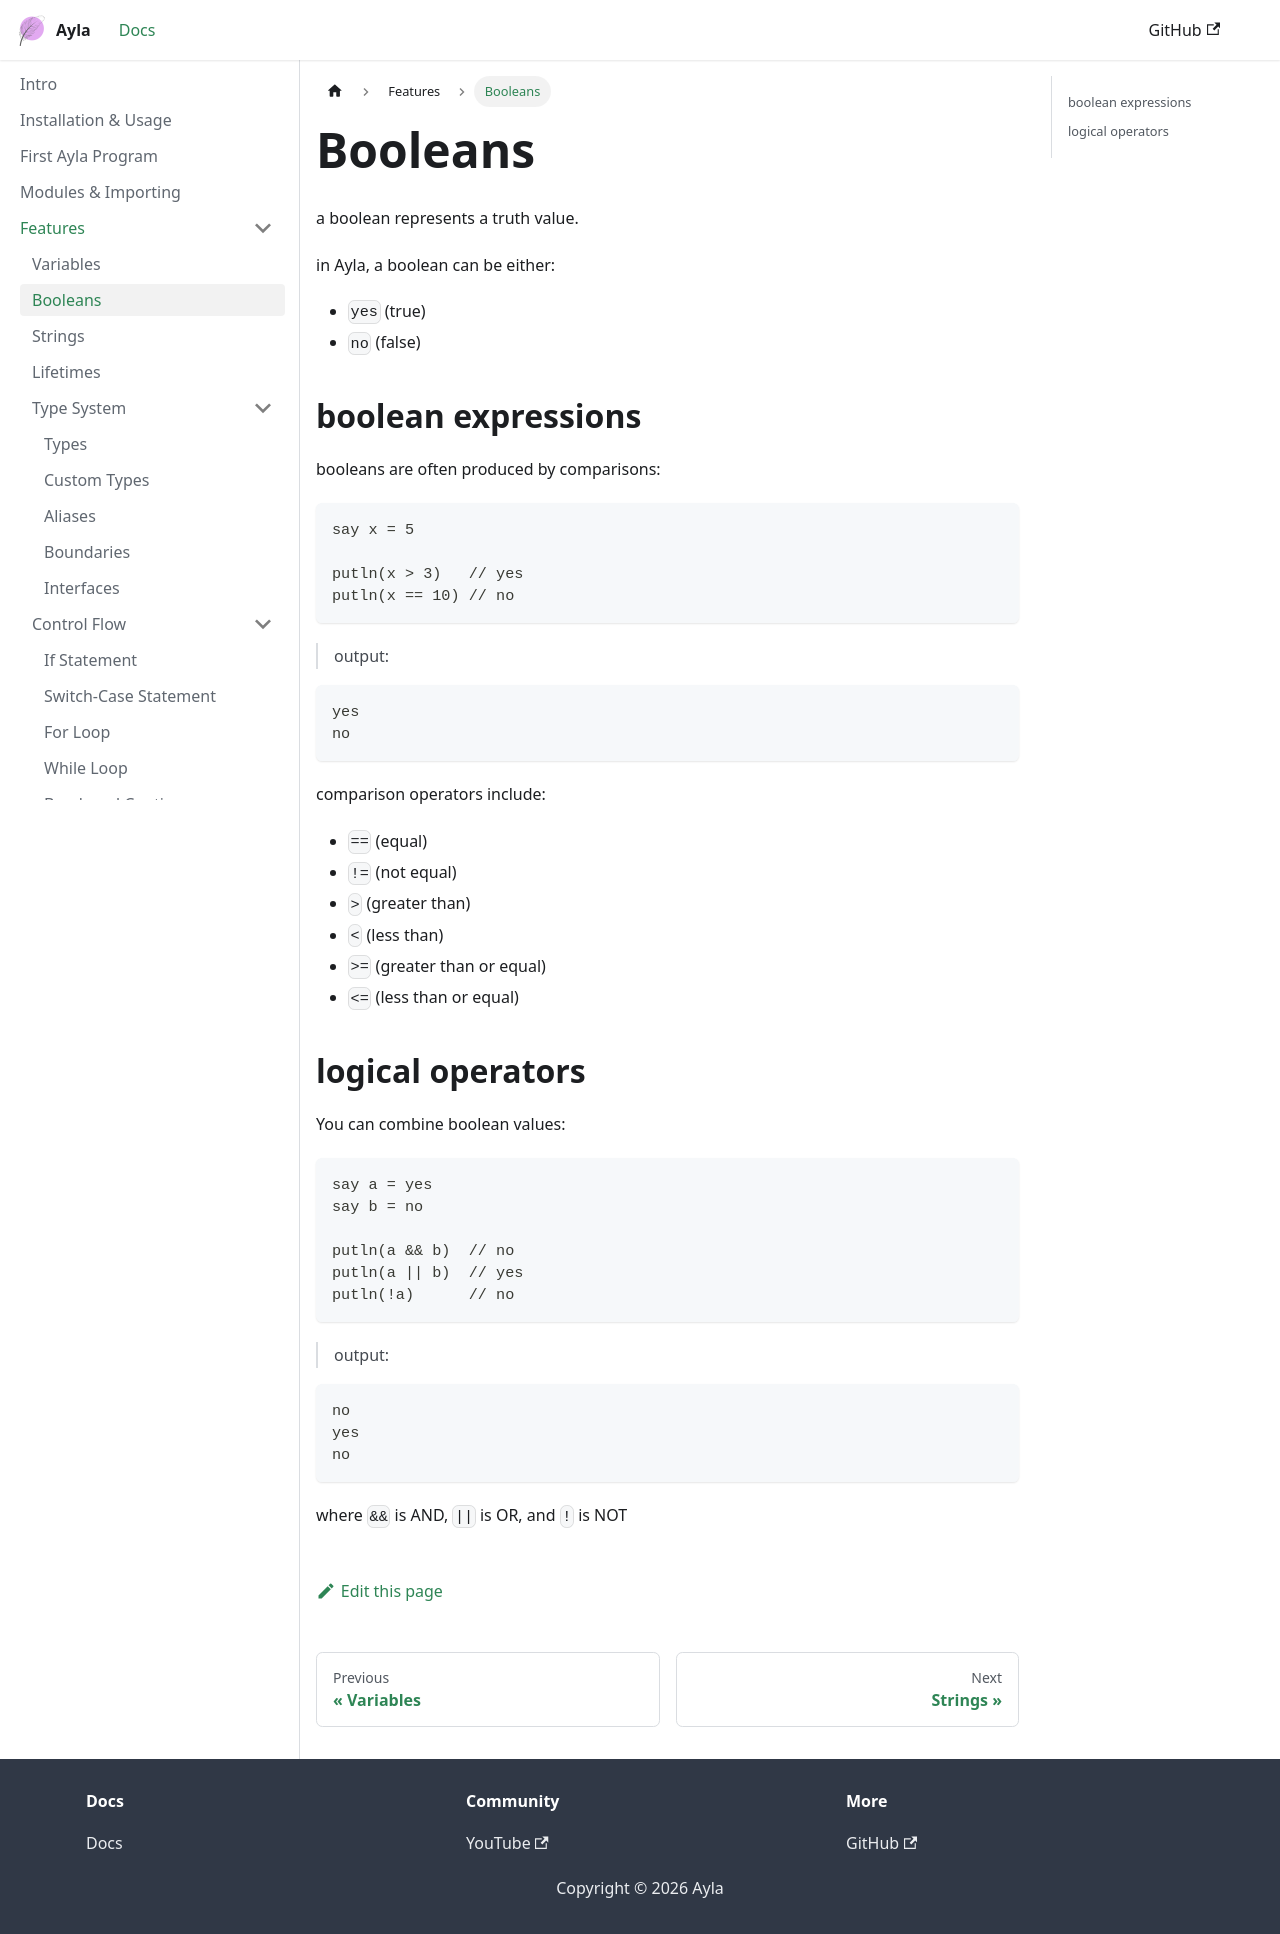

repository: z-sk1/ayla-lang · page: docs/language/booleans/index.html · generator: docusaurus

# Booleans

a boolean represents a truth value.

in Ayla, a boolean can be either:
- `yes` (true)
- `no` (false)


## boolean expressions
booleans are often produced by comparisons:

```ayla
say x = 5

putln(x > 3)   // yes
putln(x == 10) // no
```
> output:
```
yes
no
```

comparison operators include:
- `==` (equal)
- `!=` (not equal)
- `>` (greater than)
- `<` (less than)
- `>=` (greater than or equal)
- `<=` (less than or equal)

## logical operators
You can combine boolean values:

```ayla
say a = yes
say b = no

putln(a && b)  // no
putln(a || b)  // yes
putln(!a)      // no
```
> output:
```
no
yes
no
```

where `&&` is AND, `||` is OR, and `!` is NOT
